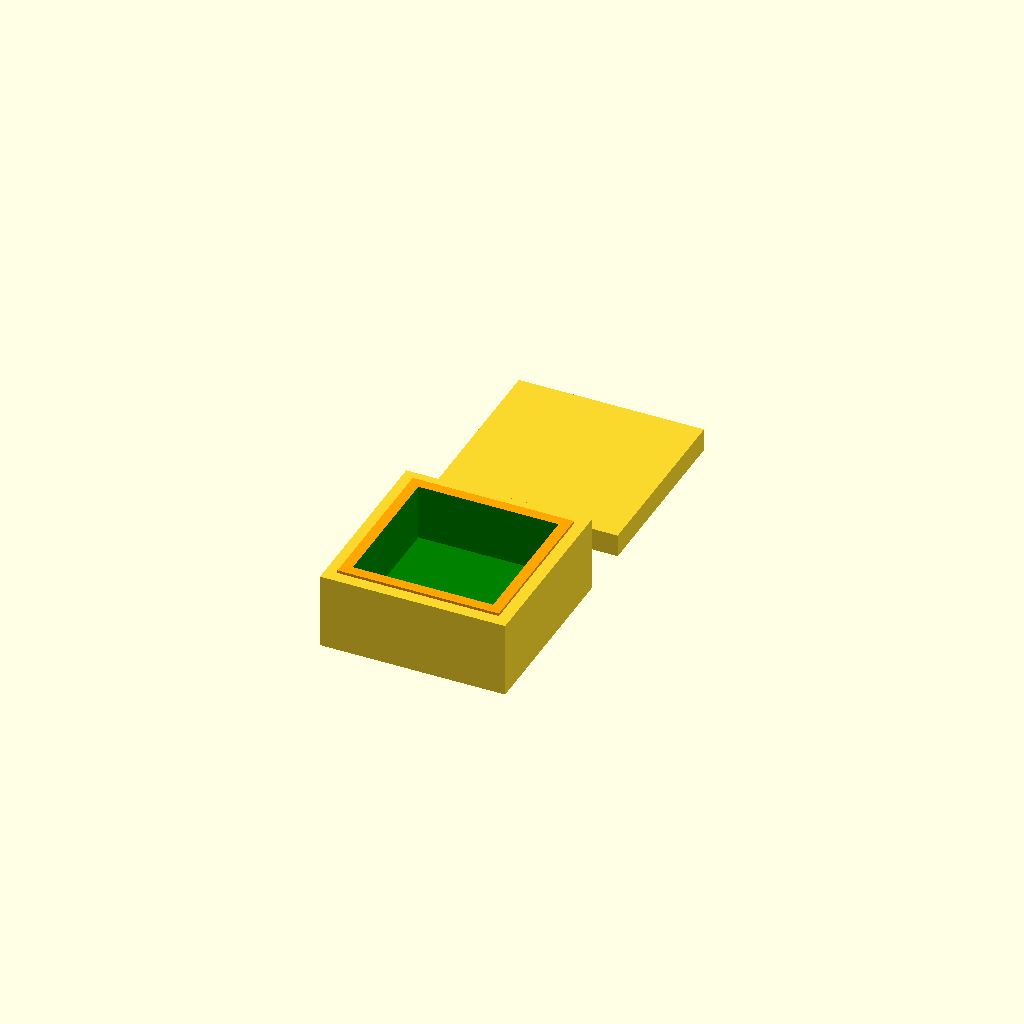
Cell 1 — every parameter at its default value.
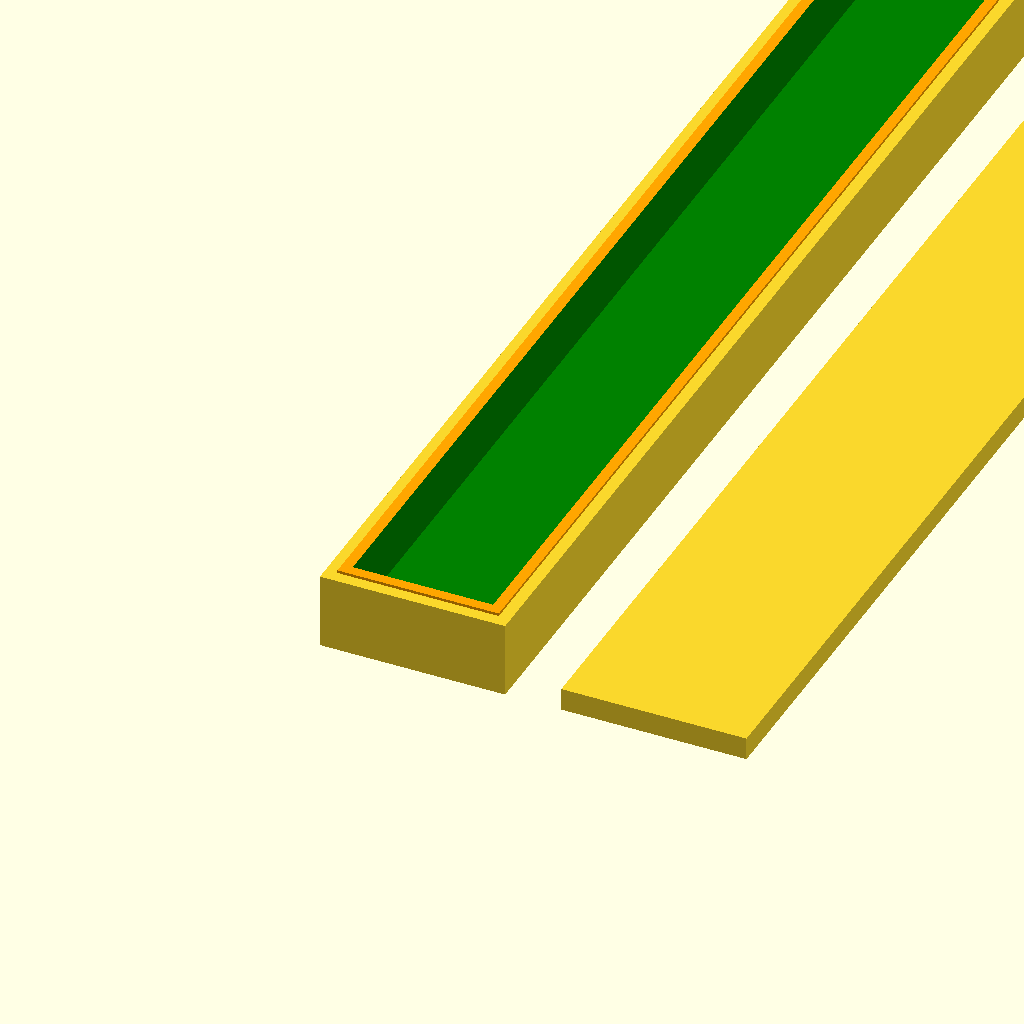
Cell 2 — h set to 200, the other parameters unchanged.
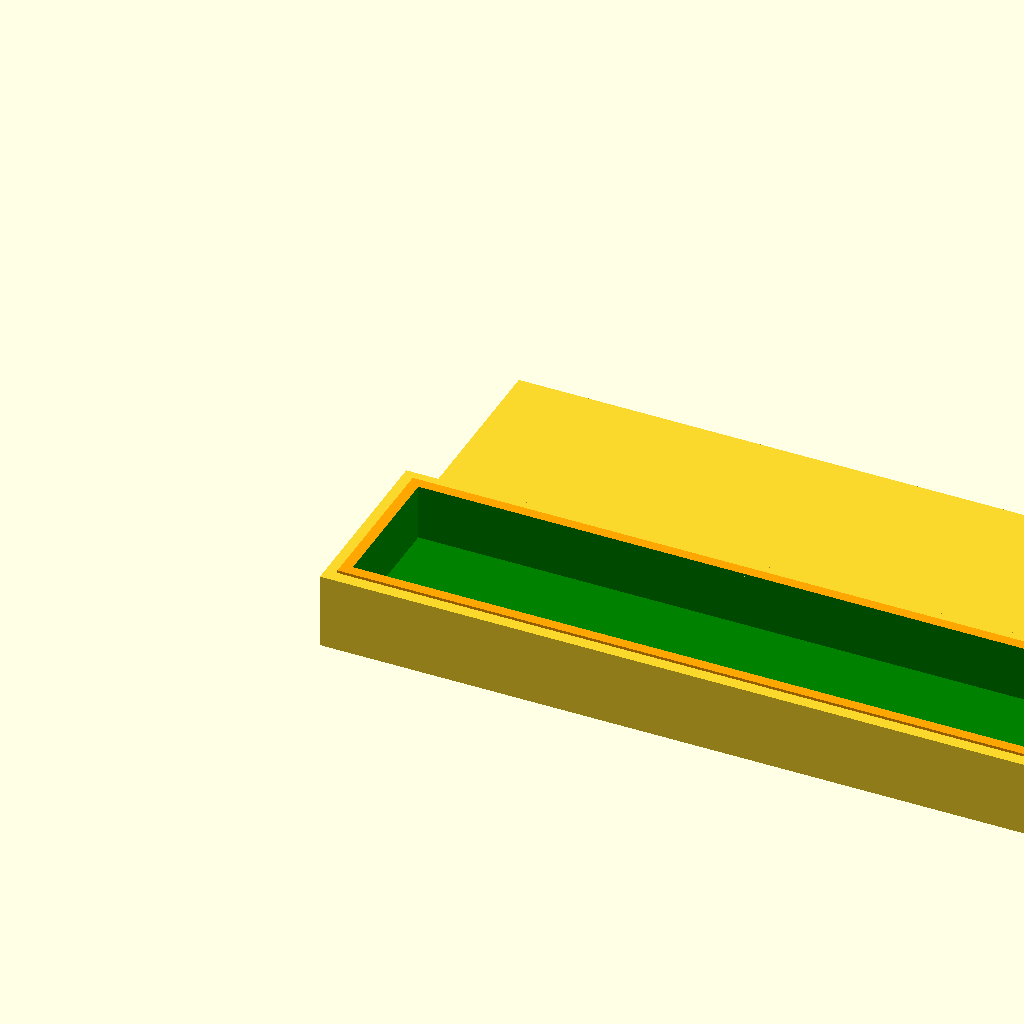
Cell 3: l = 200 (everything else at default).
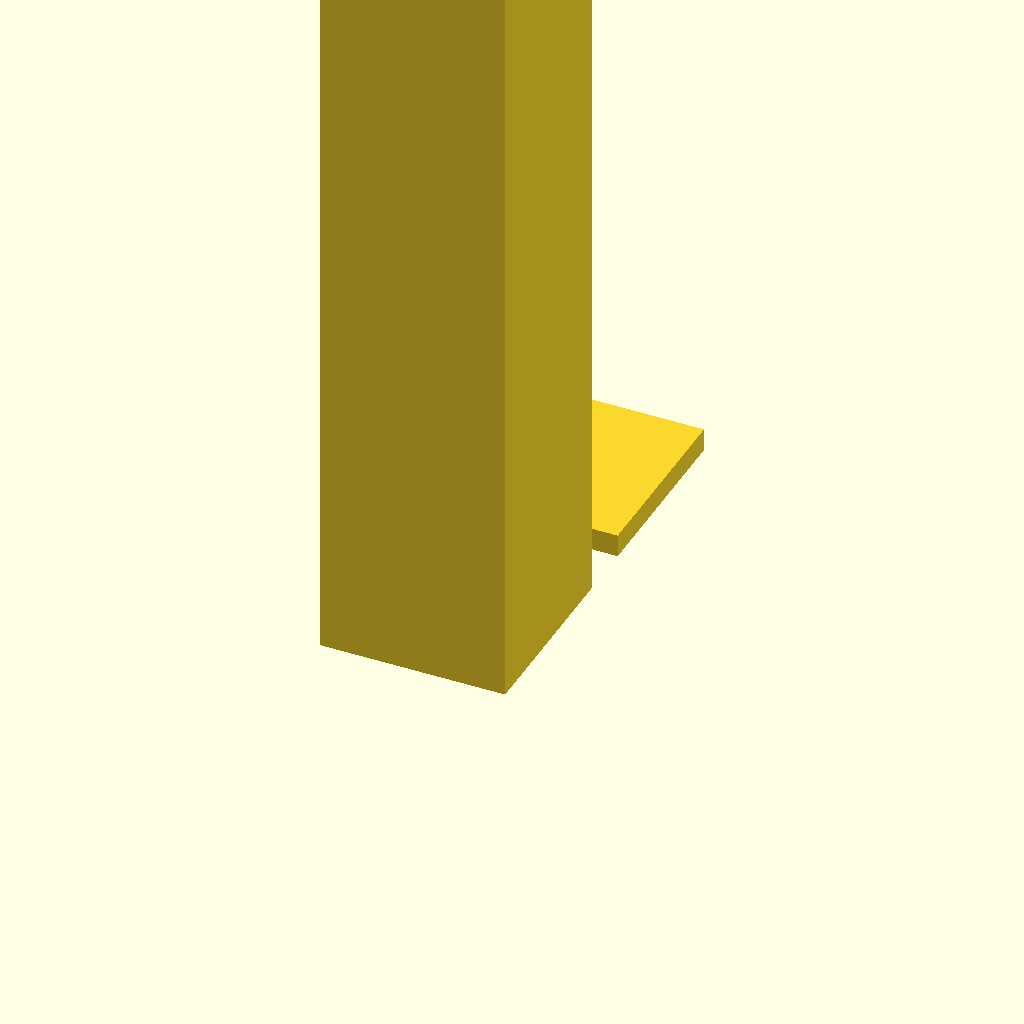
Cell 4: the same model with p = 200.
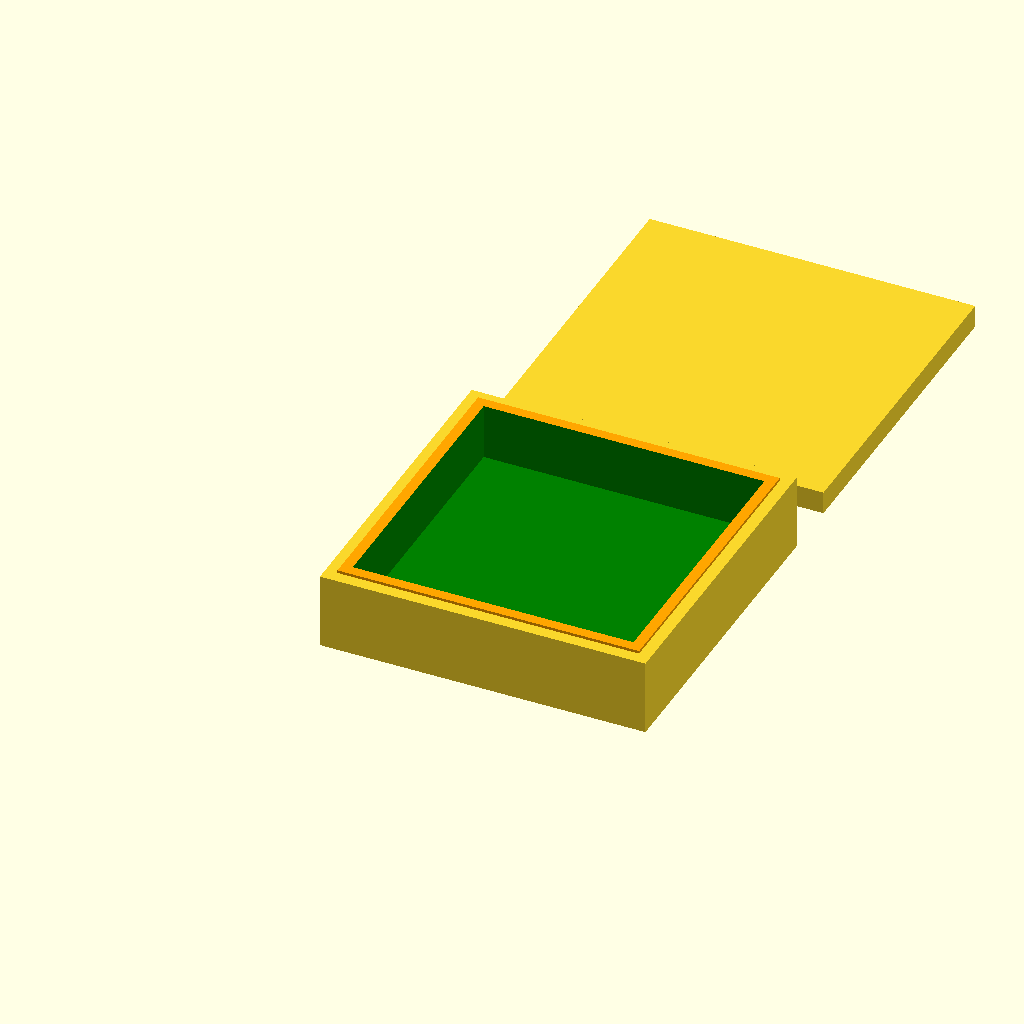
Cell 5: the same model with tl = 10.
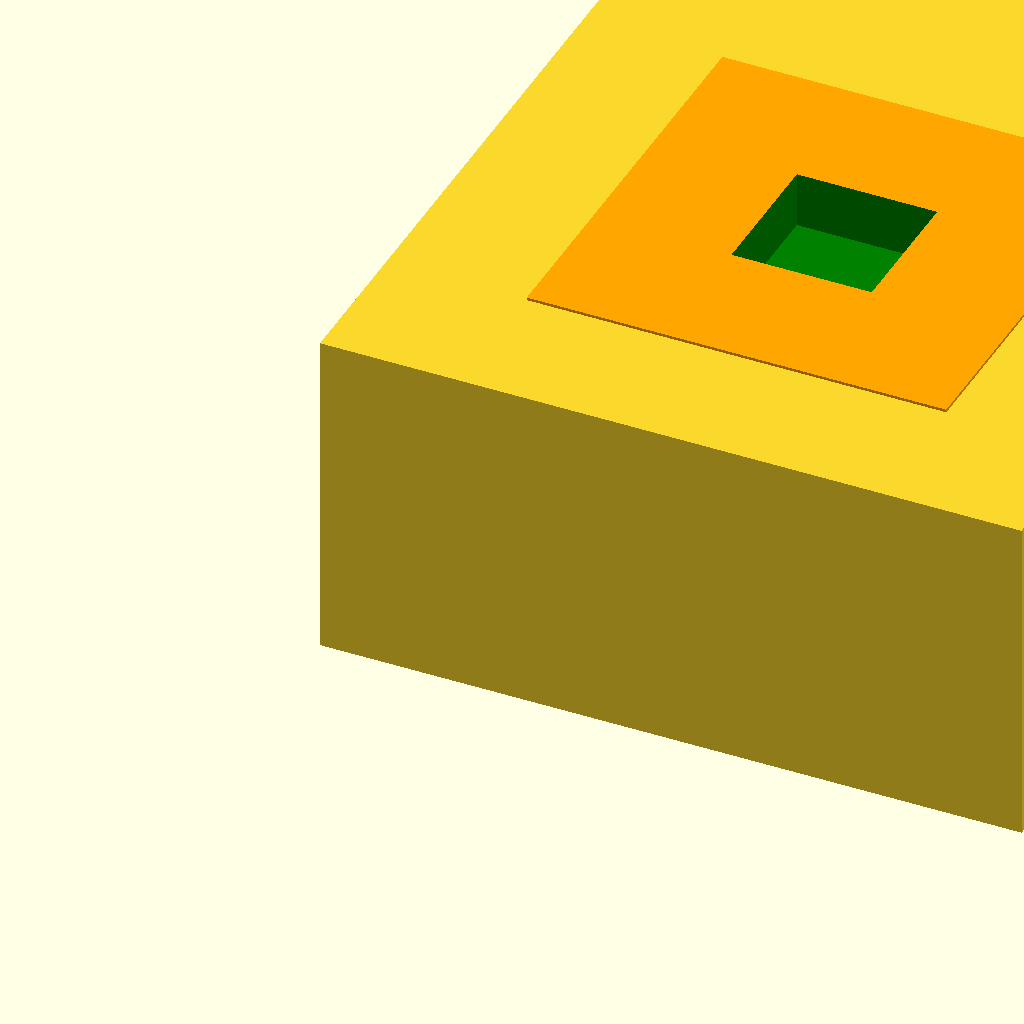
Cell 6 — mu set to 10, the other parameters unchanged.
All cells are drawn from one camera (rotation 55°, 0°, 25°, orthographic, colour scheme Cornfield), so only the parameter changes between them.
OpenSCAD source file inputs/thingiverse/files/thing-3500804/files/Scatola-V.2.3.1.scad:
/* [Dimensioni principali della scatola]*/
// Altezza interna della scatola
h = 0; //[0:1:200]
// Larghezza interna della scatola
l = 0; //[0:1:200]
// Profondità interna della scatola
p = 2; //[0.1:.1:200]
// espanzione addizionale della scatole in altezza e larghezza
tl = 5; //[0:10]
//spessore delle pareti (dovrebbe essere un multiplo dell'ugello)
mu = .8;//[0.8 :0.4:10]
/*[parametriper il dentino di chiusura della scatola]*/
// larghezza del dentino in percentuale della parete
pd = 0.5; //[0.1: 0.1: 1]
// altezza del dentino di bloccaggio
ad = .1; // [0.1: 0.1 : 5]
// taglio trasversale del dente in percentuale della parete
td = 0; //[0 : 0.1 : 20]
// tolleranza extra tra i dentini e il coperchio
ext = 0.05;

/* [Parametri cosmetici] */
// raggio di curvatura delle stondature
r = 0;//[0:0.1:30]
// Stondature a base
Btype = "F"; // [F:senza stondature, E:uguale alle stondature, B:base allungata]
// millimetri in altezza delle stondature alla base
b = 0;//[0:0.1:100]
// Stondatura coperchio
Ctype = "F"; // [F:senza stondature, E: uguale alle stondature, B: coperchio allungato]

/* [Opzioni del modello]*/
// componenti da tracciare
Rtype = "E"; // [E:entrambi affianchati, S:Solo scatola, C:Solo coperchio, Z:sovreppposti con sezionamemto]
//lunghezza minima dei segmenti di un arco in mm
fs = 0.4;//[0.2:0.1:3]
// indica il numero massimo di segmenti che una circoferenza può avere
fn = 40;//[10:100]

/* [Parametri di controllo] */
// grandezza minima
Ep = 0.01;
// dimenzione dell'ugello di stampa
ud = 0.4; // [0.1: 0.1 : 0.6]
// altezza del disco di riferimento dell'ugello 
uh = 0.12;
// posizione del disco di riferimento dell'ugello
up = [1,1,1]; //[0 : 0.01 : 200]
s2 = sqrt(2);

Main(Rtype,Btype,Ctype, l+tl, h+tl, p, mu, ad, r, b, $fs=fs, $fn=fn);
//Dentini([l+tl, h+tl, p], mu, ad, ext/2, pd, td);
//#Dentini(io=0.3);
//Dente();

/* Nota(1)
  in un'equazione di secondo grado [a*x^2+b*x+c = 0]
	se a = 1 e b è divisibile per due
	allora  x= -b/2 +- sqrt((b/2)^2 -c)
*/
/* Formula(1)
// raggio minimo dipendente dal bordo interno della scatola
ct = m - Ep
d = sqrt(2*(r - ct)^2) +-> r>=d 
=>
  se
    r - ct >= 0 cioè ct >= r // prima della riduzione
  allora
    r^2 >= 2*(r - ct)^2
    r >= sqrt(2)*(r - ct)
  altrimetni
    r == +inf
=> 
  r >= sqrt(2)*r - sqrt(2)*ct
  r- sqrt(2)*r >= -sqrt(2)*ct 
  r * (1-sqrt(2) >= -sqrt(2)*ct
  r >= -sqrt(2)*ct/(1-sqrt(2))
  r >= sqrt(2)*ct/(sqrt(2)-1)
*/
/* Formula(2)
// raggio minimo dipendente dal dentino sulla scatola
c1 = r -m +pd*m +ext/2 +Ep
   = r -(1-pd)*m +Ep +ext/2
c2 = r -m +pd*m -pd*td*m +ext/2 +Ep
   = r -(1-pd+pd*td)*m +Ep -ext/2
d  = sqrt(c1^2 +c2^2) +-> r>=d
=>
  d = sqrt((r -(1-pd)*m +Ep +ext/2)^2 + (r -(1-pd+pd*td)*m  +Ep +ext/2)^2)
  mx = -(1-pd)*m +Ep +ext/2
  my = -(1-pd+pd*td)*m  +Ep +ext/2
  d = sqrt((r + mx)^2 + (r + my)^2)
  se
    r+mx >= 0 // lapalissiana per costruzione a meno di epsilon
	mx <= 0 // l'epsilon ha portato il dentino oltre al raggio ma la costruzione è ancora valida, inoltre questo impone al radicando ad essere positivo
	r+my >= 0 cioè my >= -r // prima della riduzione
  allora
	  r^2 >= (r + mx)^2 + (r + my)^2
	  r^2 >= r^2 +2*mx*r + mx^2 + r^2 +2*my*r + my^2
	  0 >= r^2 +2*(mx+my)*r + mx^2 +my^2
	  r^2 +2*(mx+my)*r + mx^2 +my^2 <= 0
	  r = -(mx+my) +- sqrt( (mx+my)^2 -(mx^2 + my^2))

  altrimenti
    r == +inf
*/
/* Formula(3)
// calcoliamo l'altezza del bordo della scatola sulla curvatura
d = sqrt(2*(r - m)^2)
h = sqrt( r^2 - d^2 ) = sqrt( r^2 - 2*(r-m)^2)
// rapportiamo quest'altezza all'altezza massima impostabile in modo che sia uguale al muro

hm ((r-h+Ep)/r) <= m
se r-h+Ep <> 0 // dovrebbe essere sempre vero per come abbiamo scelto r e m prima
hm <= (m * r)/(r-h+Ep)
hm <= (m*r)/(r - sqrt( r^2 - 2*(r-m)^2) +Ep)
*/
/* Formula(4)
// altezza e stondatura del coperchio
	// se il coperchio deve essere senza stondature 
	//     l'altezza dello stesso è uguale all'altezza del dentino più l'altezza del muro
	//     l'allungamento della testa del coperchio è zero
	// se deve averre la stessa curvatura delle stondature
	//     l'allungamento ha la stessa dimesione della stondatura
	//     l'ltezza è uguale dentino più l'altezza per assorbire la stondatura (o l'altezza del muro se maggiore)
	//     si seguono più o meno gli stessi ragionamenti del raggio minimo dipendente dal dentino e l'altezza dell'allungamento
		c1 = r -m +pd*m +ext/2 +Ep
		   = r -(1-pd)*m +Ep +ext/2
		c2 = r -m +pd*m -pd*td*m +Ep +ext/2
		   = r -(1-pd+pd*tm)*m +Ep +ext/2
		d  = sqrt(c1^2 +c2^2)
		d = sqrt((r -(1-pd)*m +Ep +ext/2)^2 + (r -(1-pd+pd*td)*m +Ep +ext/2)^2)
		mx = -(1-pd)*m +Ep +ext/2
		my = -(1-pd+pd*td)*m  +Ep +ext/2
		d = sqrt((r + mx)^2 + (r + my)^2)
		h = sqrt( r^2 - d^2 )
	// se si deve avere una base allungata 
	//     l'allungamento segue un ragionamento simile altezza dell'allungamento della base
	//     l'altezza è uguale al dentino più il muro
		hm ((r-h+Ep)/r)<= m
		hm <= (m * r)/(r-h+Ep)
		hm <= (m * r)/(r-h+Ep)
*/
// Main
module Main(RT="E", BT="F", CT="F", x=10, y=10, z=10, m, dente, r=2, bs=2) {
  
  DI = [x, y, z];
  DE = ComposeOut(DI, m, dente);
  Provetta();

  // ************************************************************
  // le dimenzioni del muro limitano l'arrotondamento orizzontale
  //l'arrotondamento della scatola non può essere maggiore della metà della lunghezza o larghezza
  // ************************************************************
  // limite imposto dalle dimezioni della scatola
  ds = min(DE[0], DE[1])/2 -Ep; 
  // ************************************************************
  // limite agli stodamenti per la dimenzione del muro
  // ************************************************************
  // vedi formula(1)
  rm = m-Ep >=r ? 1/0 : (s2*(m-Ep))/(s2-1); 
  
  // ************************************************************
  // limite degli stondamenti per le impostazioni del dentino
  // ************************************************************
  // vedi formula(2)
  mx = min(0,-(1-pd)*m +Ep -ext/2);
  my = -(1-pd+pd*td)*m +Ep -ext/2;
  echo(Mx=mx,My=my);
  rd = my < -r ? 1/0 : (-(mx + my) + sqrt(pow(mx+my,2) - ((mx*mx) + (my*my))));
  
  echo(    "<b>Raggio Massimo<\b>");
  echo(str("<b>__per le dimensioni : </b>",ds));
  echo(str("<b>__per la scatola    : </b>",rm));
  echo(str("<b>__per il dentino    : </b>",rd));
  r1 = min(r, ds, rm, rd);
  
  // definito il raggio definiamo gli allungamenti
  
  // ************************************************************
  // allungamento massim della base
  // ************************************************************
  // vedi Formula(3)
  hb1 =  sqrt(r1*r1-2*pow(r1-m,2))/r1;
  bm1 = m/(1- hb1+Ep);
  echo(str("<b>Altezza Massima dell'allungamento alle base : </b>", bm1," [", hb1, "]"));
  
  bsm = BT == "F" ? 0: BT == "E" ? min(r1,bm1) : min(bs,bm1);
  
  // ************************************************************
  // allungamento massimo e altezza coperchio
  // ************************************************************
  // vedi Formula(4)
  cx = min(0,-(1-pd)*m +Ep +ext/2);
  cy = -(1-pd+pd*td)*m +Ep +ext/2;
  dc = pow(r1+cx, 2) + pow(r1+cy, 2);
  echo(Cx=cx,Cy=cy, Dc=dc, R = r1);
  hc = max(0,sqrt( pow(r1,2) - dc));
  bm2 = (m *r1)/(r1-hc+Ep);
  echo(str("<b>Altezza Massima dell'allungamento coperchio : </b>", bm2," [", hc, "]"));

  hb = max((CT == "E" ? max(m,r1-hc+Ep)+dente : CT == "B"? dente +m: r1+m), r1) +Ep;
  bc = CT == "F" ? 0 : CT == "B"? min(hb-Ep,bm2) : r1;  
  
  // ************************************************************
  // inizio direttive delle forme
  // ************************************************************
  
  if(RT == "E" || RT == "S" ) { Scatola(DI, m, dente, r1, bsm); }
  if(RT == "C")  Coperchio(DI, hb, m, dente, r1, bc);
  
  sx = DE[0]  < DE[1] ? DE[0]+2 : 0;
  sy = DE[1] <= DE[0] ? DE[1]+2 : 0;
  if(RT == "E") translate([sx , sy, 0]) Coperchio(DI, hb, m, dente, r1, bc);

  if(RT == "Z") {
    difference(){
      union() {
        Scatola(DI, m, dente, r1, bsm);
        translate([0, 0, DE[2]+dente*0.6]) Coperchio(DI, hb, m, dente, r1, bc);
      }
      translate ([-0.1, -0.1, -0.1]) cube([DE[0]/2, DE[1]/2, DE[2]+hb+dente]);
      translate([DE[0], DE[1]/2, -0.1]) resize([DE[0], DE[1]/2, 0])rotate([0,0,45])
          cube([1, 1, DE[2]+hb+dente]);
    }
  }
  if(RT == "dbg") {
    Dentini(dimInt, muro);
  }
}
//
function ComposeOut(dimInt, m, dente) = [
    dimInt[0] + 2*m,
    dimInt[1] + 2*m,
    dimInt[2] + m - dente];

//
module Scatola(DI=[10,10,10], m, dente, r, b) {
  DE= ComposeOut(DI, m, dente);

  b1 = min(b, DE[2]-Ep);
  echo("<b>Scatola</b>", DI, M=m, dente, R=r, Bh=b1, DE);

  difference() {
    union() {
      RoundCube(DE, r, b1);
      color("orange",1)
      translate([0, 0, DE[2]]) Dentini(DI, m, dente, -ext/2, pd, td );
    }
    translate([m, m, m]) color("green",1)  cube([DI[0], DI[1], DI[2]+.1]);
  }
}
/*
 * dimInt = dimesioni interne della scatola [w,d]
 */
module Dentini(DI=[10,15,5], l, alt, esp = 0, pd = 0.5, prd = 0) {
  
  dente = l*pd;
  rid = dente*prd;
  dx = DI[0] + 2*(dente + esp);
  dy = DI[1] + 2*(dente + esp);
  
  DE=ComposeOut(DI, l, alt);
  echo("<b>Dentini</b>", dim=DE, caratt=[dx ,dy, dente, rid], m=l, peso=pd, espansione=esp);
  
  Provetta();
  if(false) {  
    %translate([0,0,-0.01])
    difference() {
      cube([DE[0], DE[1], 0.1]);
      translate([l, l, -0.01]) cube([DI[0], DI[1],  0.12]);
    }   
  }
  E2  =Ep/2;
  translate([l-dente-esp, l-dente-esp, 0])
  hull() difference() {
    translate([0, 0, 0])cube([dx,dy,alt]);
    translate([  -E2,   -E2, -Ep]) rotate([0,0,  0]) Rettangolo(rid+Ep, alt+2*Ep);
    translate([dx+E2,   -E2, -Ep]) rotate([0,0, 90]) Rettangolo(rid+Ep, alt+2*Ep);
    translate([dx+E2, dy+E2, -Ep]) rotate([0,0,180]) Rettangolo(rid+Ep, alt+2*Ep);
    translate([  -E2, dy+E2, -Ep]) rotate([0,0,270]) Rettangolo(rid+Ep, alt+2*Ep);
  }
}
//
module Dente( w = 10, d=3, h = 3) {
  //#cube([w,d,h]);
  pw = min (1.5, w-0.1, d-0.1);
  ph = min (1.9, h-0.1);
  translate([pw/2, pw/2,0])
  minkowski() {
    cube([w-pw, d-pw, h-ph], false);
    PyramidThrunk(ph, pw, 0.001);
  }
}

//
module Coperchio( DI=[10,10,10], h, m, dente, r=0, b=0) {
  DE = ComposeOut(DI, m, dente);
  
  echo("<b>Coperchio</b>", [DE[0],DE[1],h], m, dente, R=r, T=b);
  difference() {
    RoundCube([DE[0], DE[1], h], r, 0, b);
    translate ([0,0, -Ep]) color("gray", 1) 
      Dentini(DI, m, dente+Ep, ext/2, pd, td);
    //translate ([0,0, 0])cube([ dimExt[0], dimExt[1]/2,altezza+0.01]);
  }
}

//
module RoundCube(v = [1,1,1], r = 0, rb = -1, rt = -1) {
  echo( "<b>RoundCube</b>", dim=v, r=r, base=rb, top=rt);
  consistentWidthRound = r > 0 && 2*r < v[0] && 2*r < v[1];
  maxb = max(0.01, max(rb, 0) + max(rt, 0));
  echo(maxb);
  consistentHeightRound = maxb >= 0 && maxb < v[2];
  if(consistentWidthRound && consistentHeightRound){
    echo("ok");
    translate([r, r, 0]){
      minkowski() {
        cube([v[0]-2*r, v[1]-2*r, v[2]-maxb]);
        ScalpelloMk(r, rt, rb, maxb);
      }
    }
  } else {
    cube(v);
  }
}

//
module Pyramid(h=2, b=2) {
	if( h>0 && b>0){
		p1 = b/2;
		polyhedron(
			[[ p1,  p1, 0],//0
			 [ p1, -p1, 0],
			 [-p1, -p1, 0],
			 [-p1,  p1, 0],
			 [ -0,   0, h]],//4
			[[0,1,2,3],  // bottom
			 [0,1,4],
			 [1,2,4],
			 [2,3,4],
			 [3,0,4]]
		);
	}
}
//
module PyramidThrunk(h = 2, b1=3, b2=1) {
  if(h>0 && b1>0 && b2 >=0) {
    if( b2==0) {
      Pyramid(h, b1);
    } else {
      p1 = b1/2;
      p2 = b2/2;
      polyhedron(
        [[ p1,  p1, 0],//0
         [ p1, -p1, 0],
         [-p1, -p1, 0],
         [-p1,  p1, 0],
         [ p2,  p2, h],
         [ p2, -p2, h],
         [-p2, -p2, h],
         [-p2,  p2, h]],//7
        [[0,1,2,3],  // bottom
         [4,5,1,0],  // front
         [7,6,5,4],  // top
         [5,6,2,1],  // right
         [6,7,3,2],  // back
         [7,4,0,3]] // left]
      );
    }
  }
} 
//
//ScalpelloMk(0.2,.2,.7,.5, $fn=40);
module ScalpelloMk(r = 0, ru = 0, rl = 0, h = 1) {
  echo("<b>Scalpello</b>",h=h, r=r, ru=ru, rl=rl);
  h1 = h-max(0,rl)-max(0,ru);
  if(r > 0){
    translate([0, 0, max(0,rl)]) 
      hull(){
        if(ru > 0) {
          translate([0, 0, max(0,h1)])
          HalfEllissoid(r, ru);
        }
        if(h1>0){
          cylinder(h=h1, r=r);
        }
        if(rl > 0){
          
          mirror([0,0,1]) HalfEllissoid(r, rl);
        }
      }
  }
}
//
module Rettangolo(l, h){
 polyhedron(
        [
         [ 0,  0, 0],//0
         [ 0,  l, 0],
         [ l,  0, 0],
         [ 0,  0, h],
         [ 0,  l, h],
         [ l,  0, h] //5
        ],
        [
         [0,2,1],  // bottom
         [0,1,4,3],  // cateto1
         [1,2,5,4], //ipo
         [0,3,5,2], // cateto2
         [3,4,5] //sotto
        ]
      );
}
//
module HalfEllissoid(r1 = 1, r2 = 1) {
  resize([2*r1, 2*r1, r2]) HalfSphere(r1);
}
//
module HalfSphere(r = 0, reduction= "none") {
  if(r>0) {
    hull() difference() {
      sphere(r);
      translate([-r, -r, -2*r]) cube(2*r, center = false);
      if(reduction == "half" || reduction == "quarter") translate([-r, -2*r, 0]) cube(2*r, center = false);
      if(reduction == "quarter") translate([-r, 0, 0]) cube(r, center = false);
    }
  }
}
//
module Provetta() {
  //translate(up)cylinder(d=ud, h=uh);
 }
Parameter table extracted from the source (name, type, default, range or options):
h: number, default 0, range 0 to 200, step 1
l: number, default 0, range 0 to 200, step 1
p: number, default 2, range 0.1 to 200, step 0.1
tl: number, default 5, range 0 to 10
mu: number, default 0.8, range 0.8 to 10, step 0.4
pd: number, default 0.5, range 0.1 to 1, step 0.1
ad: number, default 0.1, range 0.1 to 5, step 0.1
td: number, default 0, range 0 to 20, step 0.1
ext: number, default 0.05
r: number, default 0, range 0 to 30, step 0.1
Btype: string, default "F", options "F", "E", "B"
b: number, default 0, range 0 to 100, step 0.1
Ctype: string, default "F", options "F", "E", "B"
Rtype: string, default "E", options "E", "S", "C", "Z"
fs: number, default 0.4, range 0.2 to 3, step 0.1
fn: number, default 40, range 10 to 100
Ep: number, default 0.01
ud: number, default 0.4, range 0.1 to 0.6, step 0.1
uh: number, default 0.12
up: vector, default [1, 1, 1], range 0 to 200, step 0.01
